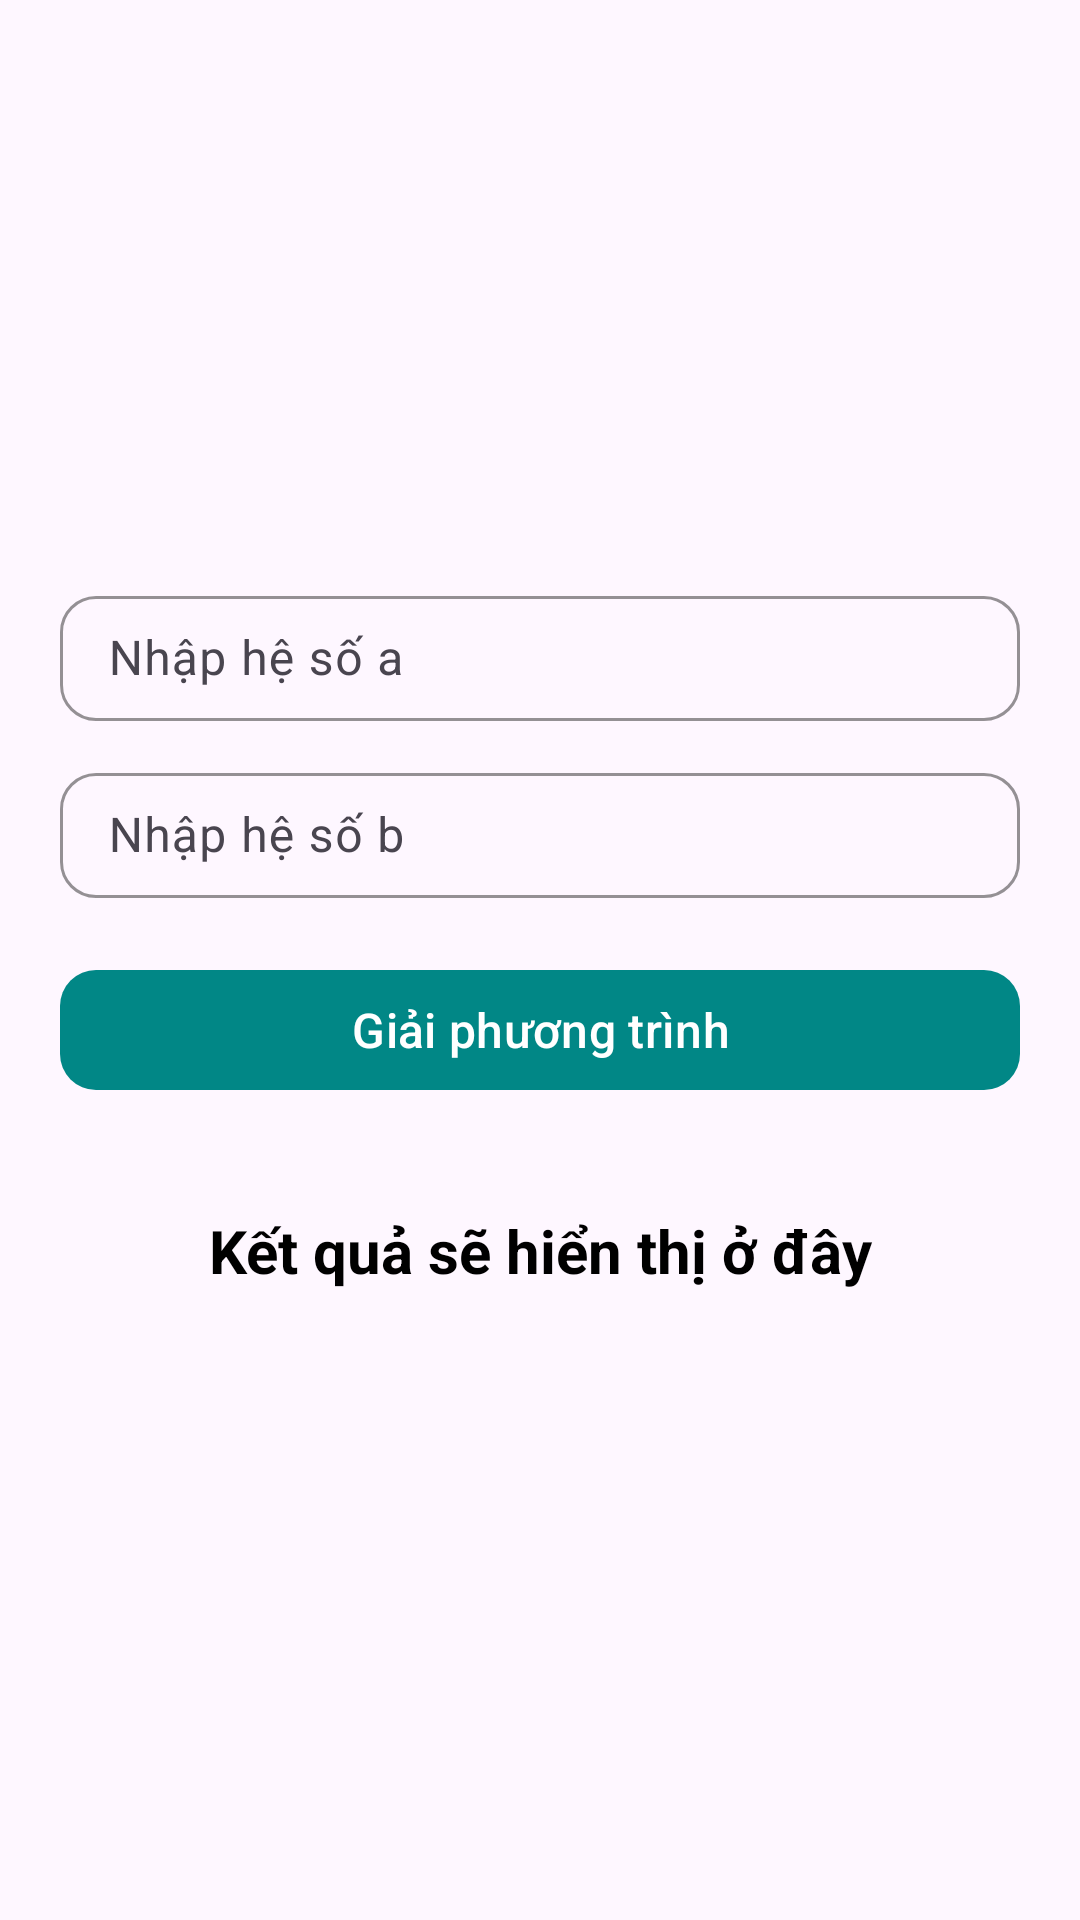

Android layout source for this screen:
<!-- AndroidManifest.xml: application theme Theme._23it309_NguyenHuuViet -->
<!-- res/layout/fragment_solve_equation.xml -->
<?xml version="1.0" encoding="utf-8"?>
<LinearLayout xmlns:android="http://schemas.android.com/apk/res/android"
    xmlns:app="http://schemas.android.com/apk/res-auto"
    android:layout_width="match_parent"
    android:layout_height="match_parent"
    android:orientation="vertical"
    android:padding="20dp"
    android:gravity="center">

    
    <com.google.android.material.textfield.TextInputLayout
        android:layout_width="match_parent"
        android:layout_height="wrap_content"
        android:hint="Nhập hệ số a"
        app:boxStrokeColor="@color/teal_700"
        app:boxCornerRadiusTopStart="12dp"
        app:boxCornerRadiusTopEnd="12dp"
        app:boxCornerRadiusBottomStart="12dp"
        app:boxCornerRadiusBottomEnd="12dp">

        <com.google.android.material.textfield.TextInputEditText
            android:id="@+id/edt_a"
            android:layout_width="match_parent"
            android:layout_height="wrap_content"
            android:inputType="numberDecimal"
            android:padding="10dp"/>
    </com.google.android.material.textfield.TextInputLayout>

    
    <com.google.android.material.textfield.TextInputLayout
        android:layout_width="match_parent"
        android:layout_height="wrap_content"
        android:hint="Nhập hệ số b"
        app:boxStrokeColor="@color/teal_700"
        app:boxCornerRadiusTopStart="12dp"
        app:boxCornerRadiusTopEnd="12dp"
        app:boxCornerRadiusBottomStart="12dp"
        app:boxCornerRadiusBottomEnd="12dp"
        android:layout_marginTop="12dp">

        <com.google.android.material.textfield.TextInputEditText
            android:id="@+id/edt_b"
            android:layout_width="match_parent"
            android:layout_height="wrap_content"
            android:inputType="numberDecimal"
            android:padding="10dp"/>
    </com.google.android.material.textfield.TextInputLayout>

    
    <com.google.android.material.button.MaterialButton
        android:id="@+id/btn_solve"
        android:layout_width="match_parent"
        android:layout_height="wrap_content"
        android:text="Giải phương trình"
        android:textSize="16sp"
        android:layout_marginTop="20dp"
        app:cornerRadius="12dp"
        app:backgroundTint="@color/teal_700"
        android:textColor="@android:color/white"/>

    
    <TextView
        android:id="@+id/tv_result"
        android:layout_width="match_parent"
        android:layout_height="wrap_content"
        android:text="Kết quả sẽ hiển thị ở đây"
        android:textSize="20sp"
        android:textStyle="bold"
        android:textAlignment="center"
        android:textColor="@color/black"
        android:padding="16dp"
        android:layout_marginTop="20dp"/>
</LinearLayout>
<!-- resources referenced by this layout -->
<resources>
  <color name="black">#FF000000</color>
  <color name="teal_700">#FF018786</color>
  <style name="Theme._23it309_NguyenHuuViet" parent="Base.Theme._23it309_NguyenHuuViet" />
  <style name="Base.Theme._23it309_NguyenHuuViet" parent="Theme.Material3.DayNight.NoActionBar">
          
          
      </style>
</resources>
